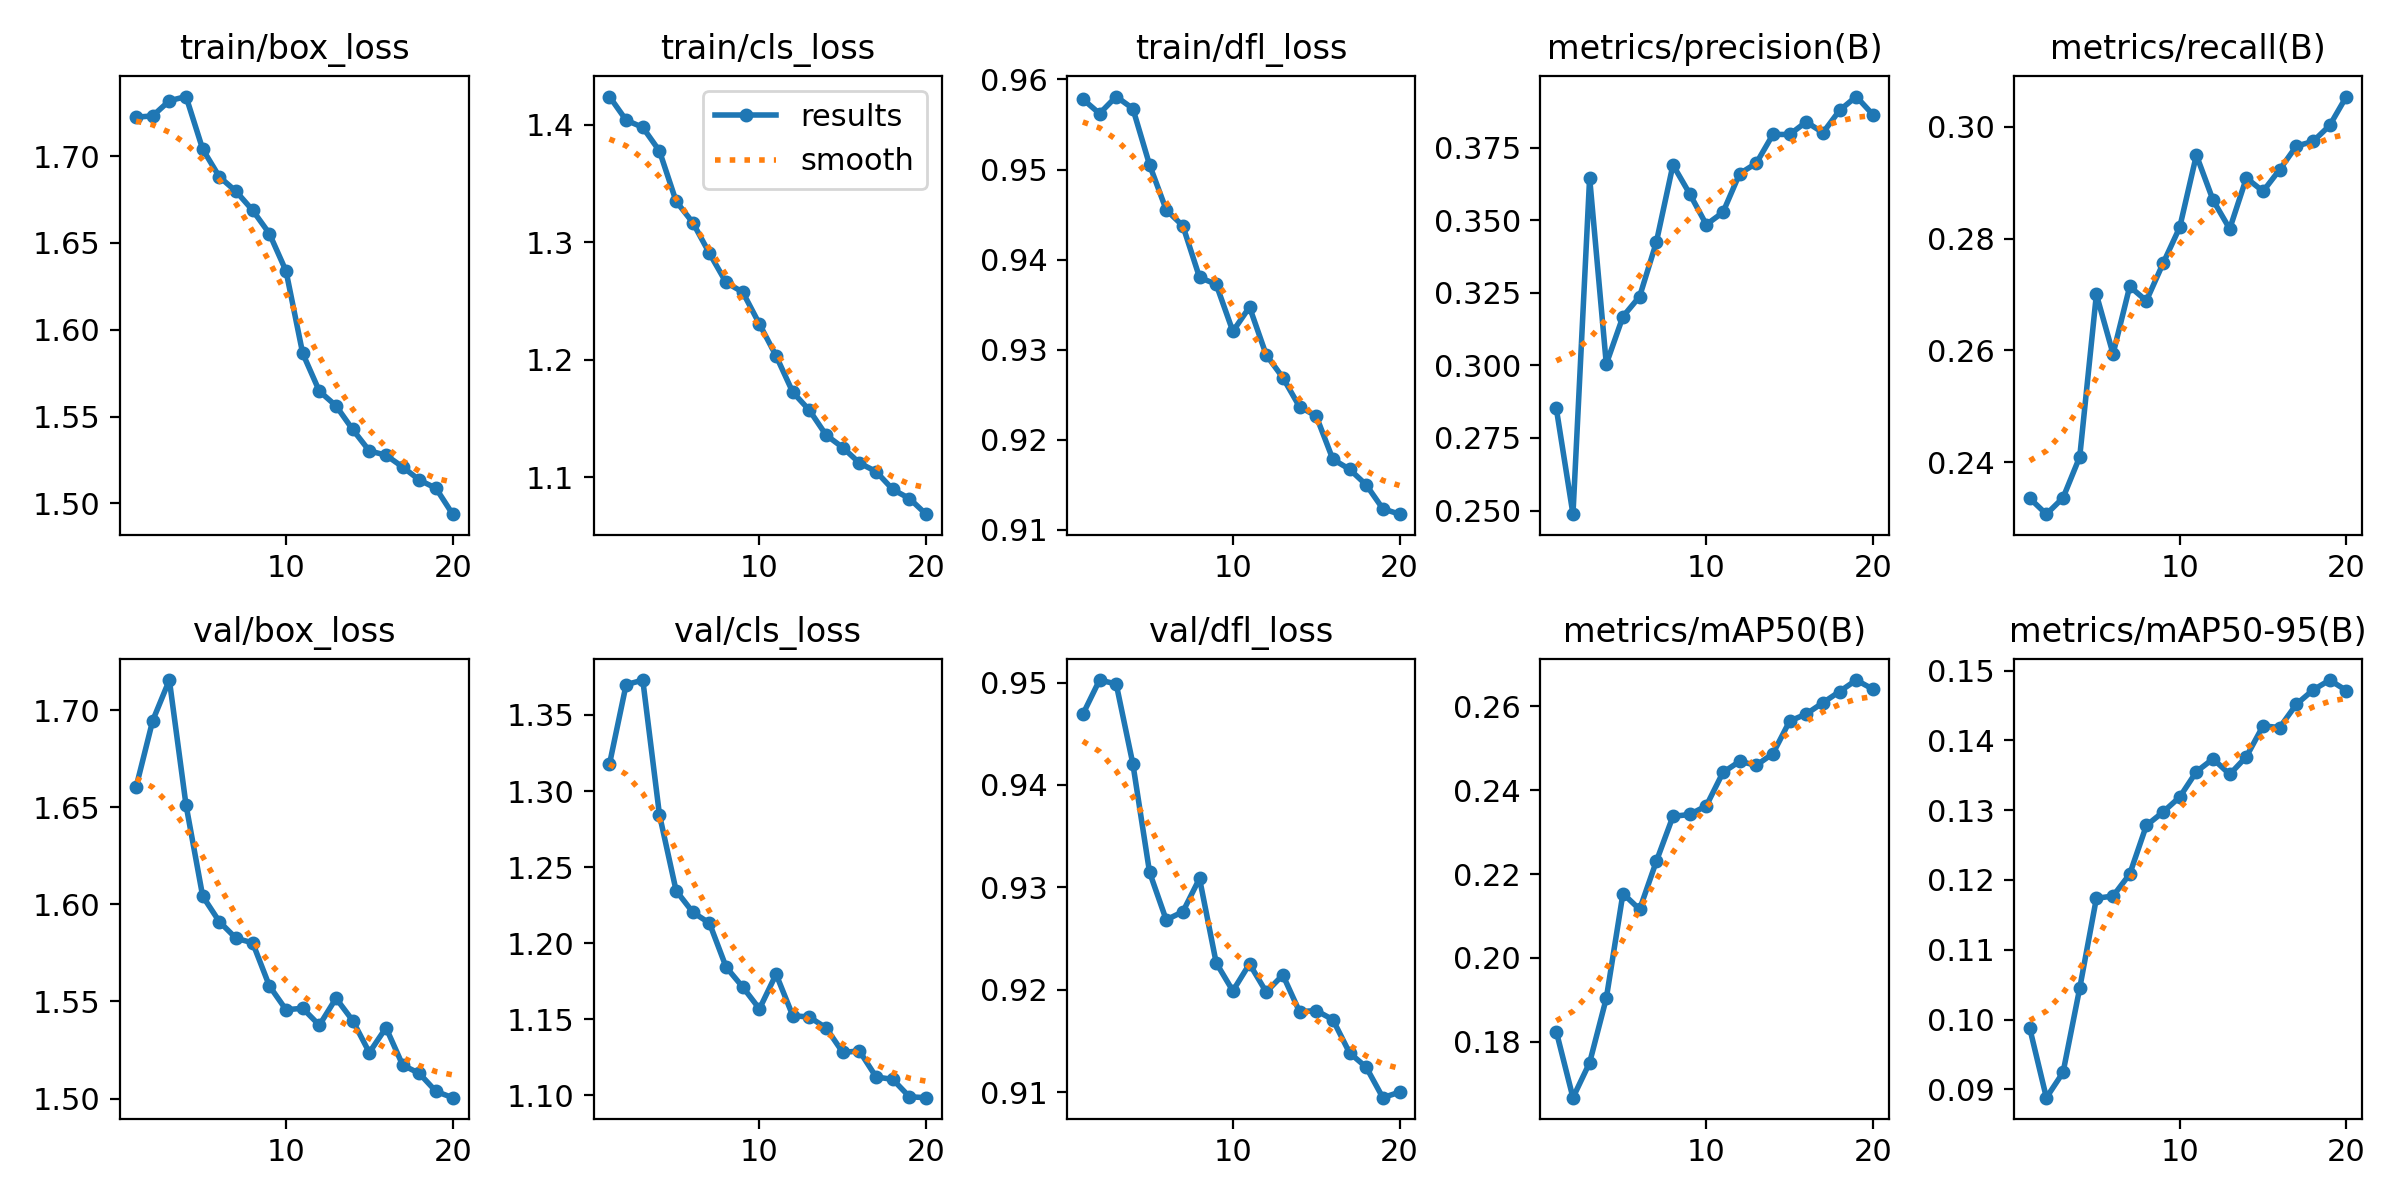

Data behind this chart, as committed beside it:
epoch, time, train/box_loss, train/cls_loss, train/dfl_loss, metrics/precision(B), metrics/recall(B), metrics/mAP50(B), metrics/mAP50-95(B), val/box_loss, val/cls_loss, val/dfl_loss, lr/pg0, lr/pg1, lr/pg2
1, 2350, 1.722, 1.424, 0.9578, 0.2852, 0.2335, 0.1825, 0.09877, 1.66, 1.318, 0.9469, 0.0002377, 0.0002377, 0.0002377
2, 4886, 1.723, 1.404, 0.9562, 0.2487, 0.2307, 0.1667, 0.08881, 1.695, 1.37, 0.9502, 0.0004522, 0.0004522, 0.0004522
3, 9768, 1.732, 1.398, 0.9581, 0.3646, 0.2336, 0.1751, 0.09243, 1.715, 1.373, 0.9499, 0.000643, 0.000643, 0.000643
4, 13399, 1.734, 1.378, 0.9568, 0.3005, 0.2409, 0.1904, 0.1045, 1.651, 1.285, 0.9421, 0.000608, 0.000608, 0.000608
5, 16838, 1.704, 1.335, 0.9505, 0.3169, 0.27, 0.2154, 0.1174, 1.604, 1.235, 0.9315, 0.0005726, 0.0005726, 0.0005726
6, 19379, 1.688, 1.317, 0.9455, 0.3237, 0.2594, 0.2116, 0.1177, 1.591, 1.22, 0.9268, 0.0005373, 0.0005373, 0.0005373
7, 22782, 1.68, 1.291, 0.9437, 0.3424, 0.2714, 0.223, 0.1208, 1.583, 1.213, 0.9276, 0.0005019, 0.0005019, 0.0005019
8, 26467, 1.669, 1.266, 0.938, 0.3691, 0.2689, 0.2337, 0.1278, 1.58, 1.184, 0.9309, 0.0004666, 0.0004666, 0.0004666
9, 28348, 1.655, 1.257, 0.9373, 0.3592, 0.2756, 0.2342, 0.1297, 1.558, 1.171, 0.9226, 0.0004313, 0.0004313, 0.0004313
10, 30330, 1.634, 1.23, 0.932, 0.3485, 0.282, 0.2362, 0.1319, 1.546, 1.157, 0.9199, 0.0003959, 0.0003959, 0.0003959
11, 32134, 1.586, 1.203, 0.9347, 0.3527, 0.2949, 0.2442, 0.1355, 1.546, 1.18, 0.9225, 0.0003606, 0.0003606, 0.0003606
12, 33908, 1.565, 1.172, 0.9294, 0.3661, 0.2869, 0.2469, 0.1373, 1.538, 1.152, 0.9198, 0.0003252, 0.0003252, 0.0003252
13, 35691, 1.556, 1.157, 0.9269, 0.3697, 0.2817, 0.2459, 0.1351, 1.552, 1.151, 0.9214, 0.0002899, 0.0002899, 0.0002899
14, 37469, 1.543, 1.136, 0.9237, 0.3796, 0.2908, 0.2487, 0.1377, 1.54, 1.144, 0.9179, 0.0002545, 0.0002545, 0.0002545
15, 39240, 1.53, 1.125, 0.9226, 0.3796, 0.2885, 0.2564, 0.1421, 1.524, 1.128, 0.918, 0.0002192, 0.0002192, 0.0002192
16, 41048, 1.528, 1.112, 0.9178, 0.3839, 0.2923, 0.2581, 0.1418, 1.536, 1.129, 0.9171, 0.0001839, 0.0001839, 0.0001839
17, 42884, 1.521, 1.105, 0.9167, 0.3802, 0.2966, 0.2608, 0.1452, 1.517, 1.112, 0.9138, 0.0001485, 0.0001485, 0.0001485
18, 44714, 1.513, 1.09, 0.915, 0.3879, 0.2974, 0.2635, 0.1472, 1.513, 1.111, 0.9124, 0.0001132, 0.0001132, 0.0001132
19, 46543, 1.509, 1.082, 0.9123, 0.3926, 0.3003, 0.2662, 0.1486, 1.504, 1.099, 0.9094, 7.7826e-05, 7.7826e-05, 7.7826e-05
20, 48361, 1.494, 1.068, 0.9117, 0.3864, 0.3054, 0.264, 0.1471, 1.5, 1.098, 0.91, 4.2483e-05, 4.2483e-05, 4.2483e-05
